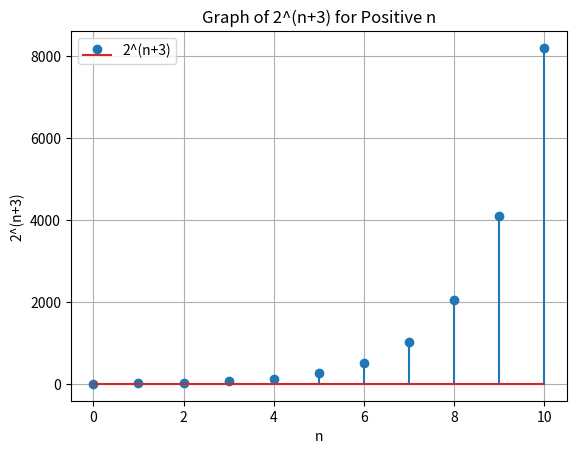

The script that saved this image:
import matplotlib.pyplot as plt
import numpy as np

# Define the function
def exponential_function(n):
    return 2**(n + 3)

# Generate positive values for 'n'
n_values_positive = np.arange(0, 11, 1)  # Adjust the range and step size as needed

# Calculate corresponding function values
y_values_positive = exponential_function(n_values_positive)

# Plot the graph
plt.stem(n_values_positive, y_values_positive, label='2^(n+3)')
plt.xlabel('n')
plt.ylabel('2^(n+3)')
plt.title('Graph of 2^(n+3) for Positive n')
plt.grid(True)
plt.legend()
plt.show()
